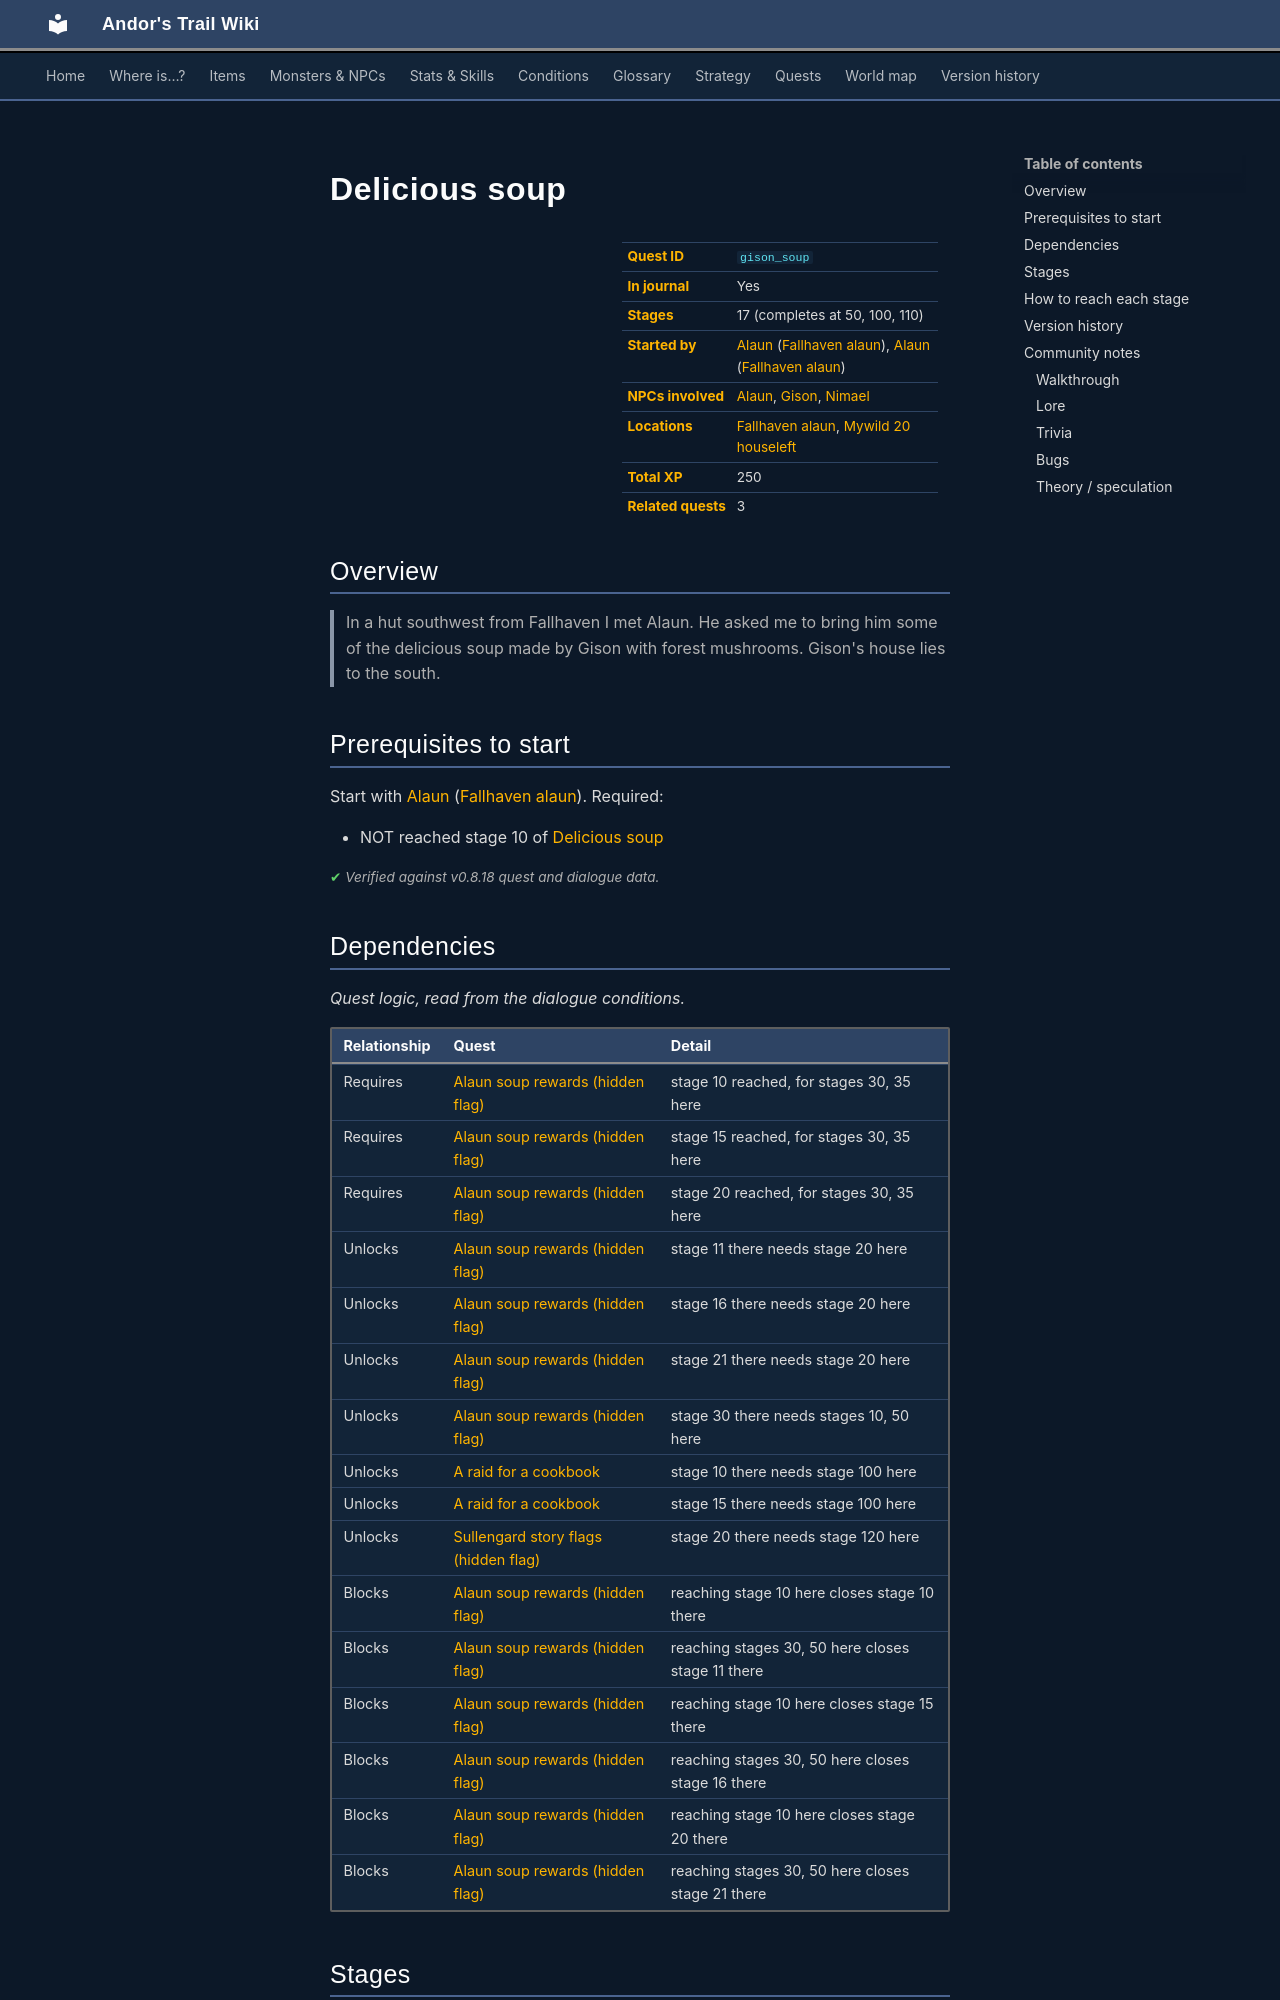

repository: asdfghjkl628/Andor-s-Trail-Wikiiii · page: quests/gison_soup/index.html · generator: mkdocs

---
description: "Delicious soup is a quest in Andor's Trail, started by Alaun (fallhaven_alaun). 17 stages, 250 XP in total. In a hut southwest from Fallhaven I met Alaun. He asked me to bring him some of the delicious soup made by Gison with forest mushrooms. Gison's house lies to the south."
---

# Delicious soup

<div class="infobox" markdown>

| | |
|---|---|
| **Quest ID** | `gison_soup` |
| **In journal** | Yes |
| **Stages** | 17 (completes at 50, 100, 110) |
| **Started by** | [Alaun](../monsters/alaun.md) ([Fallhaven alaun](../maps/fallhaven_alaun.md)), [Alaun](../monsters/alaun.md) ([Fallhaven alaun](../maps/fallhaven_alaun.md)) |
| **NPCs involved** | [Alaun](../monsters/alaun.md), [Gison](../monsters/gison.md), [Nimael](../monsters/nimael.md) |
| **Locations** | [Fallhaven alaun](../maps/fallhaven_alaun.md), [Mywild 20 houseleft](../maps/mywild20_houseleft.md) |
| **Total XP** | 250 |
| **Related quests** | 3 |

</div>

## Overview

> In a hut southwest from Fallhaven I met Alaun. He asked me to bring him some of the delicious soup made by Gison with forest mushrooms. Gison's house lies to the south.

## Prerequisites to start

Start with [Alaun](../monsters/alaun.md) ([Fallhaven alaun](../maps/fallhaven_alaun.md)). Required:

- NOT reached stage 10 of [Delicious soup](../quests/gison_soup.md#stage-10)


<p class="verified">Verified against v0.8.18 quest and dialogue data.</p>

## Dependencies

*Quest logic, read from the dialogue conditions.*

| Relationship | Quest | Detail |
|---|---|---|
| Requires | [Alaun soup rewards (hidden flag)](alaun_soup_reward.md#stage-10) | stage 10 reached, for stages 30, 35 here |
| Requires | [Alaun soup rewards (hidden flag)](alaun_soup_reward.md#stage-15) | stage 15 reached, for stages 30, 35 here |
| Requires | [Alaun soup rewards (hidden flag)](alaun_soup_reward.md#stage-20) | stage 20 reached, for stages 30, 35 here |
| Unlocks | [Alaun soup rewards (hidden flag)](alaun_soup_reward.md#stage-11) | stage 11 there needs stage 20 here |
| Unlocks | [Alaun soup rewards (hidden flag)](alaun_soup_reward.md#stage-16) | stage 16 there needs stage 20 here |
| Unlocks | [Alaun soup rewards (hidden flag)](alaun_soup_reward.md#stage-21) | stage 21 there needs stage 20 here |
| Unlocks | [Alaun soup rewards (hidden flag)](alaun_soup_reward.md#stage-30) | stage 30 there needs stages 10, 50 here |
| Unlocks | [A raid for a cookbook](gison_cookbook.md#stage-10) | stage 10 there needs stage 100 here |
| Unlocks | [A raid for a cookbook](gison_cookbook.md#stage-15) | stage 15 there needs stage 100 here |
| Unlocks | [Sullengard story flags (hidden flag)](sullengard_hidden.md#stage-20) | stage 20 there needs stage 120 here |
| Blocks | [Alaun soup rewards (hidden flag)](alaun_soup_reward.md#stage-10) | reaching stage 10 here closes stage 10 there |
| Blocks | [Alaun soup rewards (hidden flag)](alaun_soup_reward.md#stage-11) | reaching stages 30, 50 here closes stage 11 there |
| Blocks | [Alaun soup rewards (hidden flag)](alaun_soup_reward.md#stage-15) | reaching stage 10 here closes stage 15 there |
| Blocks | [Alaun soup rewards (hidden flag)](alaun_soup_reward.md#stage-16) | reaching stages 30, 50 here closes stage 16 there |
| Blocks | [Alaun soup rewards (hidden flag)](alaun_soup_reward.md#stage-20) | reaching stage 10 here closes stage 20 there |
| Blocks | [Alaun soup rewards (hidden flag)](alaun_soup_reward.md#stage-21) | reaching stages 30, 50 here closes stage 21 there |

## Stages

<div class="stages" markdown>

| Stage | Journal entry | From | Rewards |
|---|---|---|---|
| <span id="stage-10"></span>[10](#route-10) | <details class="jt"><summary><span class="s">In a hut southwest from Fallhaven I met Alaun. He asked me to bring… ▸</span><span class="l">▴ less</span></summary>In a hut southwest from Fallhaven I met Alaun. He asked me to bring him some of the delicious soup made by Gison with forest mushrooms. Gison's house lies to the south.</details> | [Alaun](../monsters/alaun.md) | – |
| <span id="stage-20"></span>[20](#route-20) | I found Gison's house and should deliver the soup to Alaun while it is hot. | [Gison](../monsters/gison.md) | 1× [Gison's mushroom soup](../items/gison_soup.md) |
| <span id="stage-22"></span>[22](#route-22) | Gison gave me a new soup for 5 gold. | [Gison](../monsters/gison.md) | 1× [Gison's mushroom soup](../items/gison_soup.md) |
| <span id="stage-24"></span>[24](#route-24) | Gison gave me a new soup for 50 gold. | [Gison](../monsters/gison.md) | 1× [Gison's mushroom soup](../items/gison_soup.md) |
| <span id="stage-26"></span>[26](#route-26) | Gison gave me a new soup for 500 gold. | [Gison](../monsters/gison.md) | 1× [Gison's mushroom soup](../items/gison_soup.md) |
| <span id="stage-28"></span>[28](#route-28) | Gison gave me a new soup for 5000 gold. I should really go to Alaun now. | [Gison](../monsters/gison.md) | 1× [Gison's mushroom soup](../items/gison_soup.md) |
| <span id="stage-30"></span>[30](#route-30) | Alaun received the soup. I should take the empty bottle back to Gison. | [Alaun](../monsters/alaun.md) | varies by route (see below) |
| <span id="stage-35"></span>[35](#route-35) | Alaun told me that Nimael also makes soup. | [Alaun](../monsters/alaun.md) | varies by route (see below) |
| <span id="stage-40"></span>[40](#route-40) | Gison thanked me for bringing the empty bottle back to him. | [Gison](../monsters/gison.md) | 50 XP |
| <span id="stage-50"></span>[50](#route-50) | <details class="jt"><summary><span class="s">I spent 5555 gold on buying mushroom soup! Am I crazy? There is no… ▸</span><span class="l">▴ less</span></summary>I spent 5555 gold on buying mushroom soup! Am I crazy? There is no soup left for Alaun now.</details> **(ends quest)** | [Gison](../monsters/gison.md) | – |
| <span id="stage-60"></span>[60](#route-60) | Gison insisted his soup is better than Nimael's. | [Gison](../monsters/gison.md) | – |
| <span id="stage-70"></span>[70](#route-70) | Nimael insisted her soup is better than Gison's. | [Nimael](../monsters/nimael.md) | – |
| <span id="stage-80"></span>[80](#route-80) | Gison gave me a taste of both soups. | [Gison](../monsters/gison.md) | – |
| <span id="stage-90"></span>[90](#route-90) | Nimael gave me a taste of both soups. | [Nimael](../monsters/nimael.md) | – |
| <span id="stage-100"></span>[100](#route-100) | Gison said he would talk to Nimael about selling both soups in Fallhaven. **(ends quest)** | [Gison](../monsters/gison.md) | 100 XP, 2× [Gison's mushroom soup](../items/gison_soup.md) |
| <span id="stage-110"></span>[110](#route-110) | Nimael said she would talk to Gison about selling both soups in Fallhaven. **(ends quest)** | [Nimael](../monsters/nimael.md) | 100 XP, 2× [Nimael's vegetable soup](../items/nimael_soup.md) |
| <span id="stage-120"></span>[120](#route-120) | <details class="jt"><summary><span class="s">Nimael and Gison have been successful in selling more soup in… ▸</span><span class="l">▴ less</span></summary>Nimael and Gison have been successful in selling more soup in Fallhaven by cooperating and creating more recipes.</details> | [Nimael](../monsters/nimael.md) | – |

</div>

<small>Click a stage number for how to reach it, or a long journal entry to expand it.</small>

<p class="verified">Verified against v0.8.18 quest, dialogue and map data.</p>
